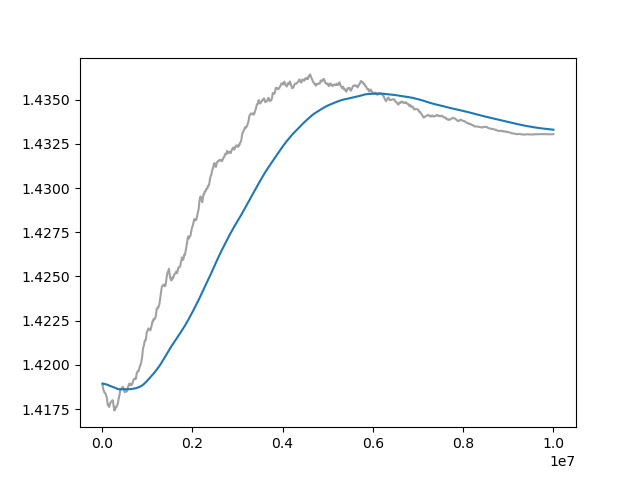

Data behind this chart, as committed beside it:
Wall time, Step, Value
1710542345, 10000, 1.419
1710542394, 20000, 1.419
1710542443, 30000, 1.419
1710542491, 40000, 1.419
1710542539, 50000, 1.418
1710542588, 60000, 1.418
1710542637, 70000, 1.418
1710542686, 80000, 1.418
1710542735, 90000, 1.418
1710542784, 100000, 1.418
1710542832, 110000, 1.418
1710542881, 120000, 1.418
1710542930, 130000, 1.418
1710542978, 140000, 1.418
1710543027, 150000, 1.418
1710543075, 160000, 1.418
1710543123, 170000, 1.418
1710543173, 180000, 1.418
1710543221, 190000, 1.418
1710543270, 200000, 1.418
1710543319, 210000, 1.418
1710543367, 220000, 1.418
1710543415, 230000, 1.418
1710543465, 240000, 1.418
1710543515, 250000, 1.418
1710543564, 260000, 1.418
1710543613, 270000, 1.417
1710543662, 280000, 1.417
1710543711, 290000, 1.418
1710543763, 300000, 1.418
1710543812, 310000, 1.418
1710543861, 320000, 1.418
1710543911, 330000, 1.418
1710543962, 340000, 1.418
1710544011, 350000, 1.418
1710544061, 360000, 1.418
1710544111, 370000, 1.418
1710544158, 380000, 1.418
1710544208, 390000, 1.418
1710544257, 400000, 1.419
1710544306, 410000, 1.419
1710544356, 420000, 1.419
1710544405, 430000, 1.419
1710544456, 440000, 1.419
1710544506, 450000, 1.419
1710544556, 460000, 1.419
1710544605, 470000, 1.419
1710544655, 480000, 1.419
1710544704, 490000, 1.419
1710544754, 500000, 1.418
1710544803, 510000, 1.418
1710544852, 520000, 1.419
1710544902, 530000, 1.419
1710544951, 540000, 1.418
1710545000, 550000, 1.419
1710545049, 560000, 1.419
1710545099, 570000, 1.419
1710545148, 580000, 1.419
1710545197, 590000, 1.419
1710545246, 600000, 1.419
... 940 more rows
